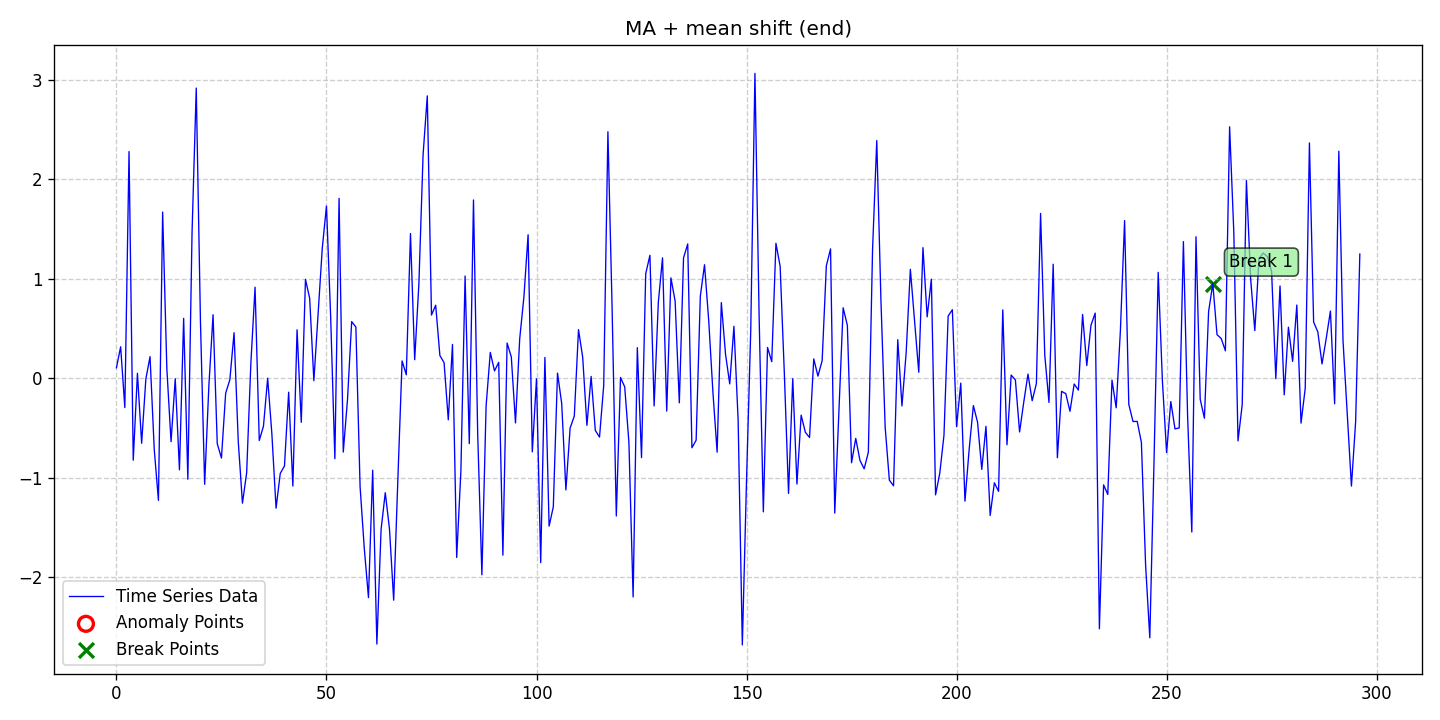

Source data for this figure (header and first rows):
date, data, stationary, det_lin_up, det_lin_down, det_quad, det_cubic, det_exp, det_damped, stoc_trend, volatility, single_seas, multiple_seas, point_anom_single, point_anom_multi, collect_anom, context_anom, mean_shift, var_shift, trend_shift, point_anom_count, point_anom_location, point_anom_point, collect_anom_count
2020-01-01, 0.1043, 0, 0, 0, 0, 0, 0, 0, 0, 0, 0, 0, 0, 0, 0, 0, 1, 0, 0, 0, none, , 0
2020-01-02, 0.3155, 0, 0, 0, 0, 0, 0, 0, 0, 0, 0, 0, 0, 0, 0, 0, 1, 0, 0, 0, none, , 0
2020-01-03, -0.2953, 0, 0, 0, 0, 0, 0, 0, 0, 0, 0, 0, 0, 0, 0, 0, 1, 0, 0, 0, none, , 0
2020-01-04, 2.279, 0, 0, 0, 0, 0, 0, 0, 0, 0, 0, 0, 0, 0, 0, 0, 1, 0, 0, 0, none, , 0
2020-01-05, -0.8249, 0, 0, 0, 0, 0, 0, 0, 0, 0, 0, 0, 0, 0, 0, 0, 1, 0, 0, 0, none, , 0
2020-01-06, 0.04933, 0, 0, 0, 0, 0, 0, 0, 0, 0, 0, 0, 0, 0, 0, 0, 1, 0, 0, 0, none, , 0
2020-01-07, -0.6544, 0, 0, 0, 0, 0, 0, 0, 0, 0, 0, 0, 0, 0, 0, 0, 1, 0, 0, 0, none, , 0
2020-01-08, -0.00878, 0, 0, 0, 0, 0, 0, 0, 0, 0, 0, 0, 0, 0, 0, 0, 1, 0, 0, 0, none, , 0
2020-01-09, 0.2167, 0, 0, 0, 0, 0, 0, 0, 0, 0, 0, 0, 0, 0, 0, 0, 1, 0, 0, 0, none, , 0
2020-01-10, -0.7163, 0, 0, 0, 0, 0, 0, 0, 0, 0, 0, 0, 0, 0, 0, 0, 1, 0, 0, 0, none, , 0
2020-01-11, -1.229, 0, 0, 0, 0, 0, 0, 0, 0, 0, 0, 0, 0, 0, 0, 0, 1, 0, 0, 0, none, , 0
2020-01-12, 1.67, 0, 0, 0, 0, 0, 0, 0, 0, 0, 0, 0, 0, 0, 0, 0, 1, 0, 0, 0, none, , 0
2020-01-13, 0.0947, 0, 0, 0, 0, 0, 0, 0, 0, 0, 0, 0, 0, 0, 0, 0, 1, 0, 0, 0, none, , 0
2020-01-14, -0.6383, 0, 0, 0, 0, 0, 0, 0, 0, 0, 0, 0, 0, 0, 0, 0, 1, 0, 0, 0, none, , 0
2020-01-15, -0.005758, 0, 0, 0, 0, 0, 0, 0, 0, 0, 0, 0, 0, 0, 0, 0, 1, 0, 0, 0, none, , 0
2020-01-16, -0.922, 0, 0, 0, 0, 0, 0, 0, 0, 0, 0, 0, 0, 0, 0, 0, 1, 0, 0, 0, none, , 0
2020-01-17, 0.6018, 0, 0, 0, 0, 0, 0, 0, 0, 0, 0, 0, 0, 0, 0, 0, 1, 0, 0, 0, none, , 0
2020-01-18, -1.016, 0, 0, 0, 0, 0, 0, 0, 0, 0, 0, 0, 0, 0, 0, 0, 1, 0, 0, 0, none, , 0
2020-01-19, 1.466, 0, 0, 0, 0, 0, 0, 0, 0, 0, 0, 0, 0, 0, 0, 0, 1, 0, 0, 0, none, , 0
2020-01-20, 2.917, 0, 0, 0, 0, 0, 0, 0, 0, 0, 0, 0, 0, 0, 0, 0, 1, 0, 0, 0, none, , 0
2020-01-21, 0.572, 0, 0, 0, 0, 0, 0, 0, 0, 0, 0, 0, 0, 0, 0, 0, 1, 0, 0, 0, none, , 0
2020-01-22, -1.067, 0, 0, 0, 0, 0, 0, 0, 0, 0, 0, 0, 0, 0, 0, 0, 1, 0, 0, 0, none, , 0
2020-01-23, -0.08041, 0, 0, 0, 0, 0, 0, 0, 0, 0, 0, 0, 0, 0, 0, 0, 1, 0, 0, 0, none, , 0
2020-01-24, 0.6379, 0, 0, 0, 0, 0, 0, 0, 0, 0, 0, 0, 0, 0, 0, 0, 1, 0, 0, 0, none, , 0
2020-01-25, -0.6584, 0, 0, 0, 0, 0, 0, 0, 0, 0, 0, 0, 0, 0, 0, 0, 1, 0, 0, 0, none, , 0
2020-01-26, -0.803, 0, 0, 0, 0, 0, 0, 0, 0, 0, 0, 0, 0, 0, 0, 0, 1, 0, 0, 0, none, , 0
2020-01-27, -0.1517, 0, 0, 0, 0, 0, 0, 0, 0, 0, 0, 0, 0, 0, 0, 0, 1, 0, 0, 0, none, , 0
2020-01-28, -0.01541, 0, 0, 0, 0, 0, 0, 0, 0, 0, 0, 0, 0, 0, 0, 0, 1, 0, 0, 0, none, , 0
2020-01-29, 0.457, 0, 0, 0, 0, 0, 0, 0, 0, 0, 0, 0, 0, 0, 0, 0, 1, 0, 0, 0, none, , 0
2020-01-30, -0.6351, 0, 0, 0, 0, 0, 0, 0, 0, 0, 0, 0, 0, 0, 0, 0, 1, 0, 0, 0, none, , 0
2020-01-31, -1.257, 0, 0, 0, 0, 0, 0, 0, 0, 0, 0, 0, 0, 0, 0, 0, 1, 0, 0, 0, none, , 0
2020-02-01, -0.9512, 0, 0, 0, 0, 0, 0, 0, 0, 0, 0, 0, 0, 0, 0, 0, 1, 0, 0, 0, none, , 0
2020-02-02, 0.1506, 0, 0, 0, 0, 0, 0, 0, 0, 0, 0, 0, 0, 0, 0, 0, 1, 0, 0, 0, none, , 0
2020-02-03, 0.9149, 0, 0, 0, 0, 0, 0, 0, 0, 0, 0, 0, 0, 0, 0, 0, 1, 0, 0, 0, none, , 0
2020-02-04, -0.6268, 0, 0, 0, 0, 0, 0, 0, 0, 0, 0, 0, 0, 0, 0, 0, 1, 0, 0, 0, none, , 0
2020-02-05, -0.4829, 0, 0, 0, 0, 0, 0, 0, 0, 0, 0, 0, 0, 0, 0, 0, 1, 0, 0, 0, none, , 0
2020-02-06, 0.0002087, 0, 0, 0, 0, 0, 0, 0, 0, 0, 0, 0, 0, 0, 0, 0, 1, 0, 0, 0, none, , 0
2020-02-07, -0.5588, 0, 0, 0, 0, 0, 0, 0, 0, 0, 0, 0, 0, 0, 0, 0, 1, 0, 0, 0, none, , 0
2020-02-08, -1.307, 0, 0, 0, 0, 0, 0, 0, 0, 0, 0, 0, 0, 0, 0, 0, 1, 0, 0, 0, none, , 0
2020-02-09, -0.9572, 0, 0, 0, 0, 0, 0, 0, 0, 0, 0, 0, 0, 0, 0, 0, 1, 0, 0, 0, none, , 0
2020-02-10, -0.8831, 0, 0, 0, 0, 0, 0, 0, 0, 0, 0, 0, 0, 0, 0, 0, 1, 0, 0, 0, none, , 0
2020-02-11, -0.1407, 0, 0, 0, 0, 0, 0, 0, 0, 0, 0, 0, 0, 0, 0, 0, 1, 0, 0, 0, none, , 0
2020-02-12, -1.084, 0, 0, 0, 0, 0, 0, 0, 0, 0, 0, 0, 0, 0, 0, 0, 1, 0, 0, 0, none, , 0
2020-02-13, 0.487, 0, 0, 0, 0, 0, 0, 0, 0, 0, 0, 0, 0, 0, 0, 0, 1, 0, 0, 0, none, , 0
2020-02-14, -0.4439, 0, 0, 0, 0, 0, 0, 0, 0, 0, 0, 0, 0, 0, 0, 0, 1, 0, 0, 0, none, , 0
2020-02-15, 0.9934, 0, 0, 0, 0, 0, 0, 0, 0, 0, 0, 0, 0, 0, 0, 0, 1, 0, 0, 0, none, , 0
2020-02-16, 0.8042, 0, 0, 0, 0, 0, 0, 0, 0, 0, 0, 0, 0, 0, 0, 0, 1, 0, 0, 0, none, , 0
2020-02-17, -0.02527, 0, 0, 0, 0, 0, 0, 0, 0, 0, 0, 0, 0, 0, 0, 0, 1, 0, 0, 0, none, , 0
2020-02-18, 0.6435, 0, 0, 0, 0, 0, 0, 0, 0, 0, 0, 0, 0, 0, 0, 0, 1, 0, 0, 0, none, , 0
2020-02-19, 1.307, 0, 0, 0, 0, 0, 0, 0, 0, 0, 0, 0, 0, 0, 0, 0, 1, 0, 0, 0, none, , 0
2020-02-20, 1.731, 0, 0, 0, 0, 0, 0, 0, 0, 0, 0, 0, 0, 0, 0, 0, 1, 0, 0, 0, none, , 0
2020-02-21, 0.6149, 0, 0, 0, 0, 0, 0, 0, 0, 0, 0, 0, 0, 0, 0, 0, 1, 0, 0, 0, none, , 0
2020-02-22, -0.8094, 0, 0, 0, 0, 0, 0, 0, 0, 0, 0, 0, 0, 0, 0, 0, 1, 0, 0, 0, none, , 0
2020-02-23, 1.809, 0, 0, 0, 0, 0, 0, 0, 0, 0, 0, 0, 0, 0, 0, 0, 1, 0, 0, 0, none, , 0
2020-02-24, -0.7429, 0, 0, 0, 0, 0, 0, 0, 0, 0, 0, 0, 0, 0, 0, 0, 1, 0, 0, 0, none, , 0
2020-02-25, -0.2187, 0, 0, 0, 0, 0, 0, 0, 0, 0, 0, 0, 0, 0, 0, 0, 1, 0, 0, 0, none, , 0
2020-02-26, 0.569, 0, 0, 0, 0, 0, 0, 0, 0, 0, 0, 0, 0, 0, 0, 0, 1, 0, 0, 0, none, , 0
2020-02-27, 0.5147, 0, 0, 0, 0, 0, 0, 0, 0, 0, 0, 0, 0, 0, 0, 0, 1, 0, 0, 0, none, , 0
2020-02-28, -1.089, 0, 0, 0, 0, 0, 0, 0, 0, 0, 0, 0, 0, 0, 0, 0, 1, 0, 0, 0, none, , 0
2020-02-29, -1.71, 0, 0, 0, 0, 0, 0, 0, 0, 0, 0, 0, 0, 0, 0, 0, 1, 0, 0, 0, none, , 0
... 237 more rows
